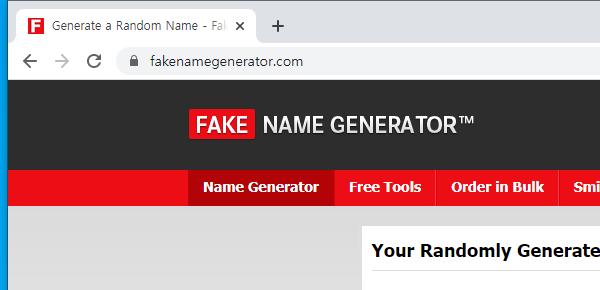
Workflow: NameGenerator_RepeatGenerator

Step 1: Attach Browser 'chrome.exe Generate' in window 'Generate a Random Name - Fake Name Generator' (chrome.exe)

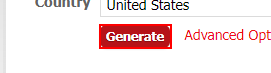
Step 2: click on the text box 'genbtn'

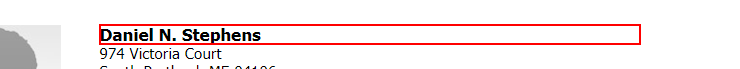
Step 3: get-text from the heading

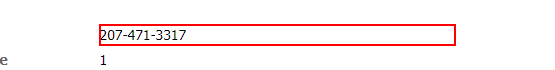
Step 4: get-text from the dd